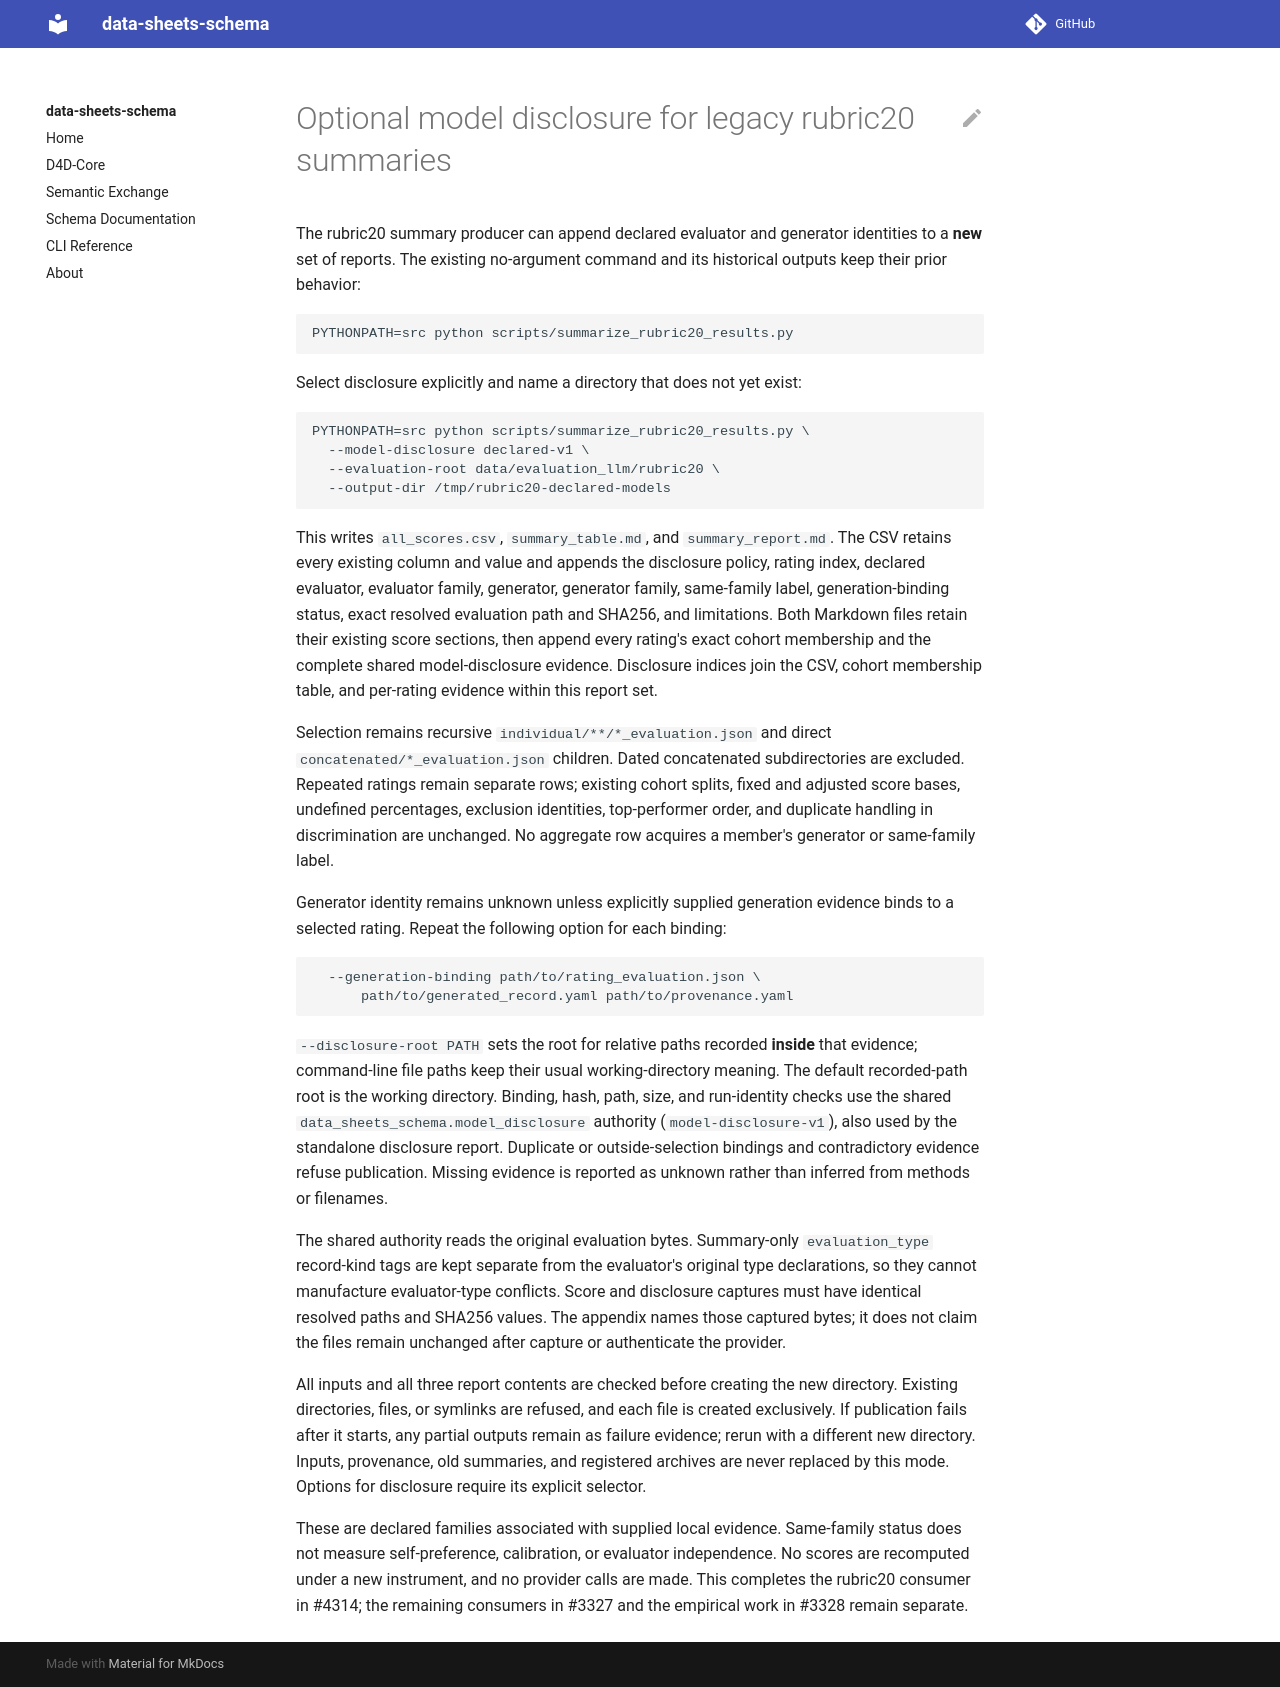

repository: bridge2ai/data-sheets-schema · page: rubric20-model-disclosure/index.html · generator: mkdocs

# Optional model disclosure for legacy rubric20 summaries

The rubric20 summary producer can append declared evaluator and generator
identities to a **new** set of reports. The existing no-argument command and
its historical outputs keep their prior behavior:

```bash
PYTHONPATH=src python scripts/summarize_rubric20_results.py
```

Select disclosure explicitly and name a directory that does not yet exist:

```bash
PYTHONPATH=src python scripts/summarize_rubric20_results.py \
  --model-disclosure declared-v1 \
  --evaluation-root data/evaluation_llm/rubric20 \
  --output-dir /tmp/rubric20-declared-models
```

This writes `all_scores.csv`, `summary_table.md`, and `summary_report.md`.
The CSV retains every existing column and value and appends the disclosure
policy, rating index, declared evaluator, evaluator family, generator,
generator family, same-family label, generation-binding status, exact resolved
evaluation path and SHA256, and limitations. Both Markdown files retain their
existing score sections, then append every rating's exact cohort membership
and the complete shared model-disclosure evidence. Disclosure indices join the
CSV, cohort membership table, and per-rating evidence within this report set.

Selection remains recursive `individual/**/*_evaluation.json` and direct
`concatenated/*_evaluation.json` children. Dated concatenated subdirectories are
excluded. Repeated ratings remain separate rows; existing cohort splits,
fixed and adjusted score bases, undefined percentages, exclusion identities,
top-performer order, and duplicate handling in discrimination are unchanged.
No aggregate row acquires a member's generator or same-family label.

Generator identity remains unknown unless explicitly supplied generation
evidence binds to a selected rating. Repeat the following option for each
binding:

```bash
  --generation-binding path/to/rating_evaluation.json \
      path/to/generated_record.yaml path/to/provenance.yaml
```

`--disclosure-root PATH` sets the root for relative paths recorded **inside**
that evidence; command-line file paths keep their usual working-directory
meaning. The default recorded-path root is the working directory. Binding,
hash, path, size, and run-identity checks use the shared
`data_sheets_schema.model_disclosure` authority (`model-disclosure-v1`), also
used by the standalone disclosure report. Duplicate or outside-selection
bindings and contradictory evidence refuse publication. Missing evidence is
reported as unknown rather than inferred from methods or filenames.

The shared authority reads the original evaluation bytes. Summary-only
`evaluation_type` record-kind tags are kept separate from the evaluator's
original type declarations, so they cannot manufacture evaluator-type
conflicts. Score and disclosure captures must have identical resolved paths
and SHA256 values. The appendix names those captured bytes; it does not claim
the files remain unchanged after capture or authenticate the provider.

All inputs and all three report contents are checked before creating the new
directory. Existing directories, files, or symlinks are refused, and each file
is created exclusively. If publication fails after it starts, any partial
outputs remain as failure evidence; rerun with a different new directory.
Inputs, provenance, old summaries, and registered archives are never replaced
by this mode. Options for disclosure require its explicit selector.

These are declared families associated with supplied local evidence.
Same-family status does not measure self-preference, calibration, or evaluator
independence. No scores are recomputed under a new instrument, and no provider
calls are made. This completes the rubric20 consumer in #4314; the remaining
consumers in #3327 and the empirical work in #3328 remain separate.
